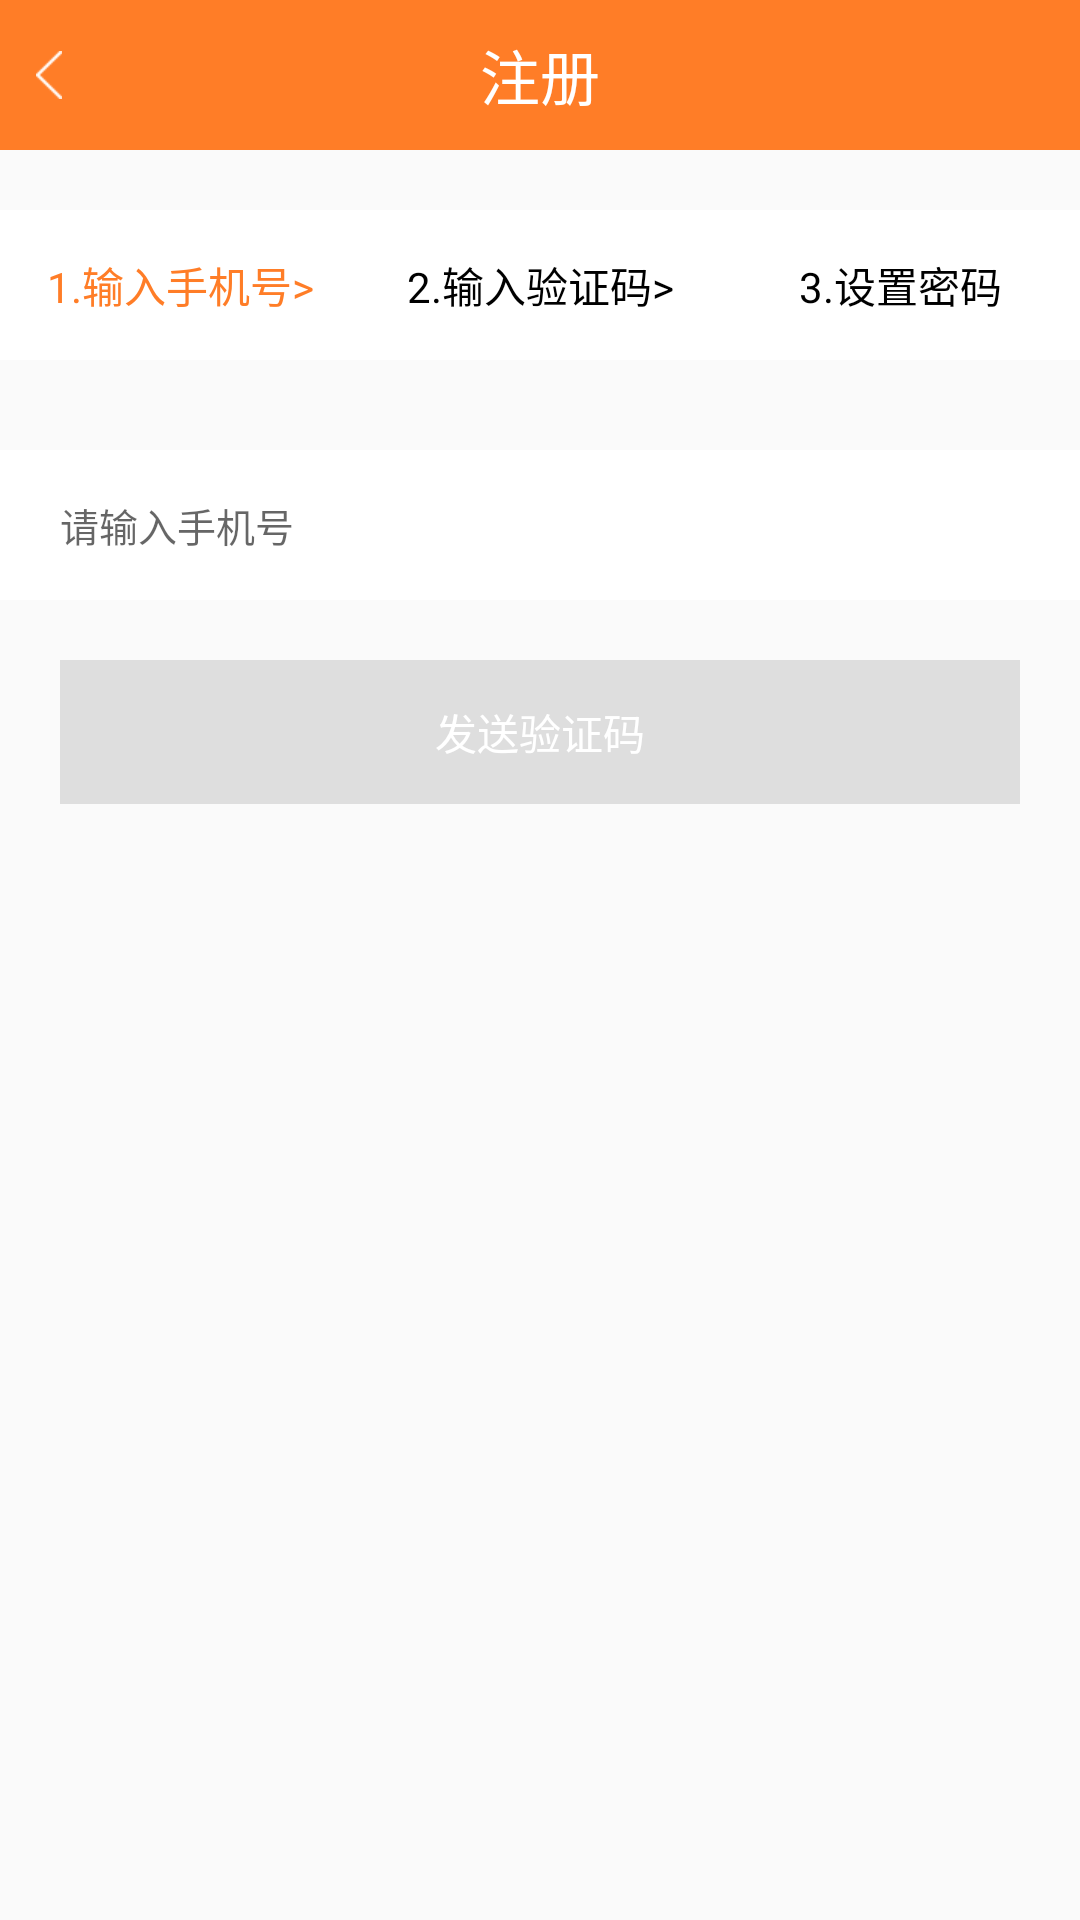

Produce the Android XML layout that renders to this screen, including the resource entries it uses.
<!-- AndroidManifest.xml: application theme AppTheme -->
<!-- res/layout/activity_register.xml -->
<?xml version="1.0" encoding="utf-8"?>
<RelativeLayout
    xmlns:android="http://schemas.android.com/apk/res/android"
    xmlns:tools="http://schemas.android.com/tools"
    android:layout_width="match_parent"
    android:layout_height="match_parent"
    tools:context="com.aiton.bamin.changtukepiao.Zeverything.RegisterActivity">

    <RelativeLayout
        android:background="@color/title_bar"
        android:layout_width="match_parent"
        android:layout_height="50dp"
        android:id="@+id/relativeLayout15"
        android:layout_alignParentTop="true"
        android:layout_centerHorizontal="true">

        <ImageView
            android:id="@+id/imageView_back"
            android:layout_width="wrap_content"
            android:layout_height="wrap_content"
            android:padding="12dp"
            android:src="@mipmap/ic_header_back"
            android:layout_centerVertical="true"
            android:layout_alignParentLeft="true"
            android:layout_alignParentStart="true"/>

        <TextView
            style="@style/title_bar_text_style"
            android:layout_width="wrap_content"
            android:layout_height="wrap_content"
            android:text="注册"
            android:id="@+id/textView97"
            android:layout_centerVertical="true"
            android:layout_centerHorizontal="true"/>

    </RelativeLayout>

    <LinearLayout
        android:background="@color/white"
        android:orientation="horizontal"
        android:layout_width="match_parent"
        android:layout_height="50dp"
        android:layout_below="@+id/relativeLayout15"
        android:layout_centerHorizontal="true"
        android:layout_marginTop="20dp"
        android:id="@+id/linearLayout16">

        <TextView
            android:textColor="@color/title_bar"
            android:textSize="@dimen/normalTextSize"
            android:layout_weight="1"
            android:gravity="center"
            android:layout_width="match_parent"
            android:layout_height="match_parent"
            android:text="1.输入手机号>"
            android:id="@+id/textView_inputPhoneNum"/>

        <TextView
            android:textColor="@color/black"
            android:textSize="@dimen/normalTextSize"
            android:layout_weight="1"
            android:gravity="center"
            android:layout_width="match_parent"
            android:layout_height="match_parent"
            android:text="2.输入验证码>"
            android:id="@+id/textView_inputSMS"/>

        <TextView
            android:textColor="@color/black"
            android:textSize="@dimen/normalTextSize"
            android:layout_weight="1"
            android:gravity="center"
            android:layout_width="match_parent"
            android:layout_height="match_parent"
            android:text="3.设置密码"
            android:id="@+id/textView_inputPassword"/>
    </LinearLayout>

    <LinearLayout
        android:visibility="visible"
        android:id="@+id/ll_sendSMS"
        android:layout_marginTop="30dp"
        android:orientation="vertical"
        android:layout_width="match_parent"
        android:layout_height="match_parent"
        android:layout_below="@+id/linearLayout16">

        <EditText
            android:textSize="@dimen/normalEditTextSize"
            android:hint="请输入手机号"
            android:paddingLeft="20dp"
            android:background="@color/white"
            android:layout_width="match_parent"
            android:layout_height="50dp"
            android:id="@+id/editText_phoneNum"
            android:layout_gravity="center_horizontal"/>

        <Button
            android:enabled="false"
            android:textColor="@color/white"
            android:background="@drawable/sms_btn_selector"
            android:layout_margin="20dp"
            android:textSize="@dimen/normalTextSize"
            android:layout_width="match_parent"
            android:layout_height="wrap_content"
            android:text="发送验证码"
            android:id="@+id/button_sendSMS"
            android:layout_gravity="center_horizontal"/>
    </LinearLayout>

    <LinearLayout
        android:visibility="gone"
        android:id="@+id/ll_editSMS"
        android:layout_marginTop="30dp"
        android:orientation="vertical"
        android:layout_width="match_parent"
        android:layout_height="match_parent"
        android:layout_below="@+id/linearLayout16"
        android:layout_centerHorizontal="true">

        <LinearLayout
            android:orientation="horizontal"
            android:layout_width="match_parent"
            android:layout_height="50dp"
            android:layout_gravity="center_horizontal">

            <EditText
                android:hint="请输入短信验证码"
                android:paddingLeft="20dp"
                android:textSize="@dimen/normalTextSize"
                android:background="@color/white"
                android:layout_width="match_parent"
                android:layout_height="match_parent"
                android:id="@+id/editText_SMS"
                android:layout_weight="1"/>

            <Button
                android:enabled="false"
                android:background="@drawable/sms_btn_selector"
                android:textColor="@color/white"
                android:textSize="@dimen/normalTextSize"
                android:layout_weight="2"
                android:layout_width="match_parent"
                android:layout_height="match_parent"
                android:text="60秒后重发"
                android:id="@+id/button_reSend"/>
        </LinearLayout>

        <Button
            android:enabled="false"
            android:textColor="@color/white"
            android:background="@drawable/sms_btn_selector"
            android:layout_margin="20dp"
            android:textSize="@dimen/normalTextSize"
            android:layout_width="match_parent"
            android:layout_height="wrap_content"
            android:text="提交验证码"
            android:id="@+id/button_commitSms"
            android:layout_gravity="center_horizontal"/>
    </LinearLayout>

    <LinearLayout
        android:id="@+id/ll_register"
        android:visibility="gone"
        android:layout_marginTop="30dp"
        android:orientation="vertical"
        android:layout_width="match_parent"
        android:layout_height="match_parent"
        android:layout_below="@+id/linearLayout16"
        android:layout_centerHorizontal="true">

        <EditText
            android:textSize="@dimen/normalEditTextSize"
            android:hint="设置密码"
            android:inputType="textPassword"
            android:paddingLeft="20dp"
            android:background="@color/white"
            android:layout_width="match_parent"
            android:layout_height="50dp"
            android:id="@+id/editText_password01"
            android:layout_gravity="center_horizontal"/>

        <TextView
            android:background="@color/line_background"
            android:layout_width="match_parent"
            android:layout_height="@dimen/line_width"
            android:id="@+id/textView110"/>

        <EditText
            android:textSize="@dimen/normalEditTextSize"
            android:hint="确认密码"
            android:inputType="textPassword"
            android:paddingLeft="20dp"
            android:background="@color/white"
            android:layout_width="match_parent"
            android:layout_height="50dp"
            android:id="@+id/editText_password02"
            android:layout_gravity="center_horizontal"/>

        <Button
            android:textColor="@color/white"
            android:background="@drawable/sms_btn_selector"
            android:layout_margin="20dp"
            android:textSize="@dimen/normalTextSize"
            android:layout_width="match_parent"
            android:layout_height="wrap_content"
            android:text="注册"
            android:id="@+id/button_zuce"
            android:layout_gravity="center_horizontal"/>
    </LinearLayout>
</RelativeLayout>
<!-- resources referenced by this layout -->
<resources>
  <color name="black">#000000</color>
  <color name="title_bar">#ff7d27</color>
  <color name="white">#FFFFFF</color>
  <dimen name="line_width">0.8dp</dimen>
  <dimen name="normalEditTextSize">13dp</dimen>
  <dimen name="normalTextSize">14dp</dimen>
  <!-- drawable sms_btn_selector (drawable) -->
  <?xml version="1.0" encoding="utf-8"?>
  <selector xmlns:android="http://schemas.android.com/apk/res/android">
      <item android:state_enabled="true" android:drawable="@color/title_bar"></item>
      <item android:drawable="@color/gray"></item>
  </selector>
  <!-- mipmap ic_header_back: png bitmap (mipmap-xhdpi, 240 bytes) -->
  <style name="title_bar_text_style">
          <item name="android:textSize">20dp</item>
          <item name="android:textColor">#FFFFFF</item>
      </style>
  <style name="AppTheme" parent="Theme.AppCompat.Light.NoActionBar">
      </style>
  <color name="gray">#dedede</color>
</resources>
